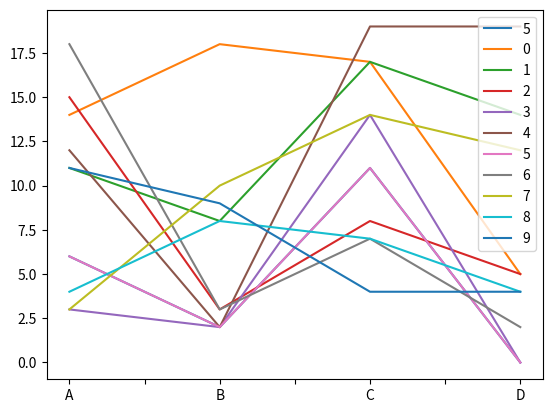
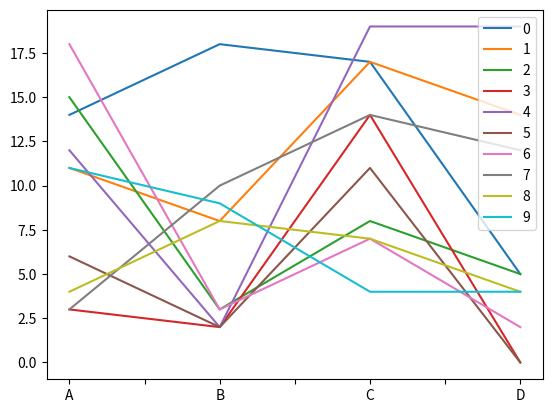

Here is the Python script that generated these plots, in order:
import numpy as np
import pandas as pd
import matplotlib.pyplot as plt
from pandas import DataFrame,Series

df = DataFrame(np.random.randint(20,size=40).reshape(10,4),columns=list("ABCD"))
print(df)
print(df.iloc[5])   #第五行的abcd取值
df.iloc[5].plot()
# df.plot(kind="area",stacked=True)    #stacked 是堆叠参数
for i in df.index:
    df.iloc[i].plot()
# df["A"].plot()
plt.legend()
df.T.plot()
plt.show()
